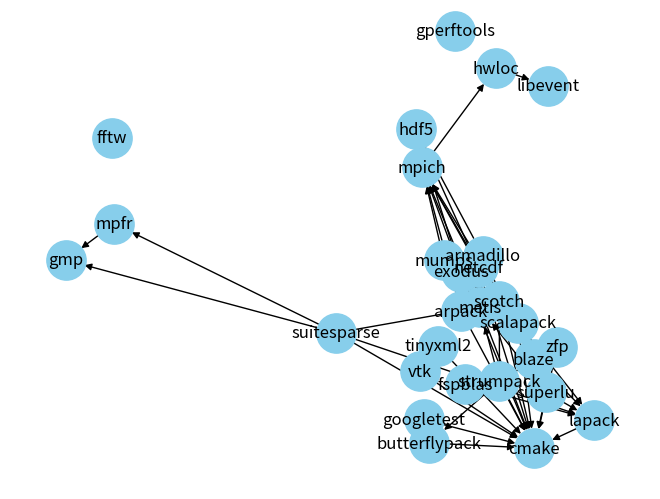

Reproduce this figure in Python.
import numpy as np
import networkx as nx
import matplotlib.pyplot as plt  # Optional for visualization
from collections import defaultdict, deque






def compilation_order(dependencies, packages):
    graph = defaultdict(set)
    in_degree = defaultdict(int)
    nodes = set(packages)

    # Initialize ranks for all nodes with a default value
    ranks = {node: -1 for node in nodes}

    # Populate the graph and in-degree
    for dependent, dependency in dependencies:
        graph[dependency].add(dependent)
        in_degree[dependent] += 1
        nodes.add(dependency)

    # Queue for nodes with in-degree 0 (no dependencies), sorted alphabetically
    queue = deque(sorted(node for node in nodes if in_degree[node] == 0))

    # Update the ranks for nodes with in-degree 0
    for node in queue:
        ranks[node] = 0

    # Perform the topological sort and calculate ranks
    while queue:
        node = queue.popleft()
        for neighbour in sorted(graph[node]):  # Sort neighbors alphabetically
            in_degree[neighbour] -= 1
            # Assign rank as max of current rank and one more than the rank of the node
            ranks[neighbour] = max(ranks[neighbour], ranks[node] + 1)
            if in_degree[neighbour] == 0:
                queue.append(neighbour)

    # Calculate the max rank from the graph
    max_rank = max(ranks.values())

    # Assign ranks to independent nodes (not in ranks yet)
    for node in nodes:
        if ranks[node] == -1:
            max_rank += 1
            ranks[node] = max_rank

    # Combine the nodes based on ranks and sort alphabetically within each group
    combined_order_with_ranks = []
    for rank in range(max_rank + 1):
        nodes_at_rank = [node for node, node_rank in ranks.items() if node_rank == rank]
        combined_order_with_ranks.extend((rank, node) for node in sorted(nodes_at_rank))

    # Check and adjust ranks if dependency conditions are violated
    dependency_violation = True
    while dependency_violation:
        dependency_violation = False
        for dependent, dependency in dependencies:
            if ranks[dependent] <= ranks[dependency]:
                ranks[dependent] = ranks[dependency] + 1
                dependency_violation = True

    # Reconstruct combined order with adjusted ranks
    combined_order_with_ranks = []
    for rank in range(max(ranks.values()) + 1):
        nodes_at_rank = [node for node, node_rank in ranks.items() if node_rank == rank]
        combined_order_with_ranks.extend((rank, node) for node in sorted(nodes_at_rank))

    return combined_order_with_ranks

# Create a directed graph
G = nx.DiGraph()

LAPACK = True
OPENMPI = False
MPICH = True
SLATE = False

lapack = [ "lapack", "fspblas", "scalapack" ]
slate = [ "testsweeper", "lapackpp", "blaspp", "slate"]

# Add nodes (vertices) to the graph
packages = [
         "gperftools",
		 "gmp",
		 "mpfr",
         "fftw",
         "cmake",
		 "hdf5",
		 "metis",
		 "scotch",
		 "superlu",
		 "arpack",
		 "mumps",
		 "suitesparse",
         "armadillo",
         "blaze",
         "tinyxml2",
         "netcdf",
         "exodus",
         "zfp",
         "googletest",
         "blaze",
         "vtk",
         "butterflypack",
         "strumpack"]


if( LAPACK ):
    for p in lapack :
        packages.append( p )

if( SLATE ):
    for p in slate :
        packages.append( p )



# Add edges (dependencies) to the graph

dependencies = [
    ("superlu", "metis"),
    ("mumps", "metis"),
    ("mumps", "scotch"),
    ("arpack", "cmake"),
    ("superlu", "cmake"),
    ("scotch", "cmake"),
    ("metis", "cmake"),
    ("suitesparse","cmake"),
    ("suitesparse","gmp"),
    ("mpfr","gmp"),
    ("suitesparse","mpfr"),
    ("suitesparse","metis"),
    ("armadillo", "hdf5"),
    ("armadillo", "superlu"),
    ("armadillo", "arpack"),
    ("armadillo", "metis"),
    ("tinyxml2", "cmake"),
    ("netcdf", "cmake"),
    ("netcdf", "hdf5"),
    ("exodus", "cmake"),
    ("exodus", "hdf5"),
    ("exodus", "metis"),
    ("exodus", "netcdf"),
    ("zfp", "cmake"),
    ("googletest", "cmake"),
    ("vtk", "cmake"),
    ("butterflypack", "cmake"),
    ("strumpack", "cmake"),
    ("strumpack", "butterflypack"),
    ("strumpack", "metis"),
    ("strumpack", "scotch"),
    ("strumpack", "zfp")]

if SLATE :
    slate_dependencies = [
        ("blaspp", "testsweeper"),
        ("lapackpp", "blaspp"),
        ("slate", "cmake"),
        ("slate", "blaspp"),
        ("slate", "lapackpp"),
        ("testsweeper", "cmake"),
        ("strumpack", "slate")
    ]

    if LAPACK :
        slate_lapack_dependencies = [
            ("blaspp", "lapack"),
            ("lapackpp", "lapack"),
            ("slate", "scalapack"),
            ("mumps", "scalapack"),
            ("arpack", "scalapack"),
            ("butterflypack", "scalapack"),
            ("strumpack", "scalapack") ]

        for p in slate_lapack_dependencies:
            packages.append(p)

if (OPENMPI or MPICH):

    if( OPENMPI ) :
        mpiimpl = "openmpi"
    else :
        mpiimpl = "mpich"

    mpi = ["hwloc", "libevent", mpiimpl]

    mpi_dependencies = [
        ("hwloc", "libevent"),
        (mpiimpl, "hwloc"),
        ("hdf5", mpiimpl ),
        ("metis", mpiimpl ),
        ("scotch", mpiimpl ),
        ("arpack", mpiimpl ),
        ("mumps", mpiimpl),
        ("netcdf", mpiimpl ),
        ("exodus", mpiimpl ),
    ]

    for p in mpi:
        packages.append(p)

    for d in mpi_dependencies :
        dependencies.append( d )

if LAPACK :
    lapack_dependencies = [
        ("lapack", "cmake"),
        ("fspblas", "lapack"),
        ("scotch", "scalapack"),
        ("superlu", "lapack"),
        ("mumps", "scalapack"),
        ("lapack", "cmake"),
        ("suitesparse", "lapack"),
        ("scalapack", "cmake"),
        ("scalapack", "lapack"),
        ("scalapack", mpiimpl),
        ("blaze", "lapack")]

    for d in lapack_dependencies :
        dependencies.append( d )

G.add_nodes_from(packages)
G.add_edges_from(dependencies)
# Optional: Visualize the graph (requires matplotlib)
pos = nx.spring_layout(G, scale=30, k=2/np.sqrt(G.order()))
nx.draw(G, pos, with_labels=True, node_size=800, node_color="skyblue")

count = 1

compilation_order_with_ranks = compilation_order(dependencies, packages)
current_rank = -1
for rank, package in compilation_order_with_ranks:
    if rank != current_rank:
        current_rank = rank
        print("--- Group ", rank+1, "---")
    print(count, package)
    count += 1

#plt.show()
